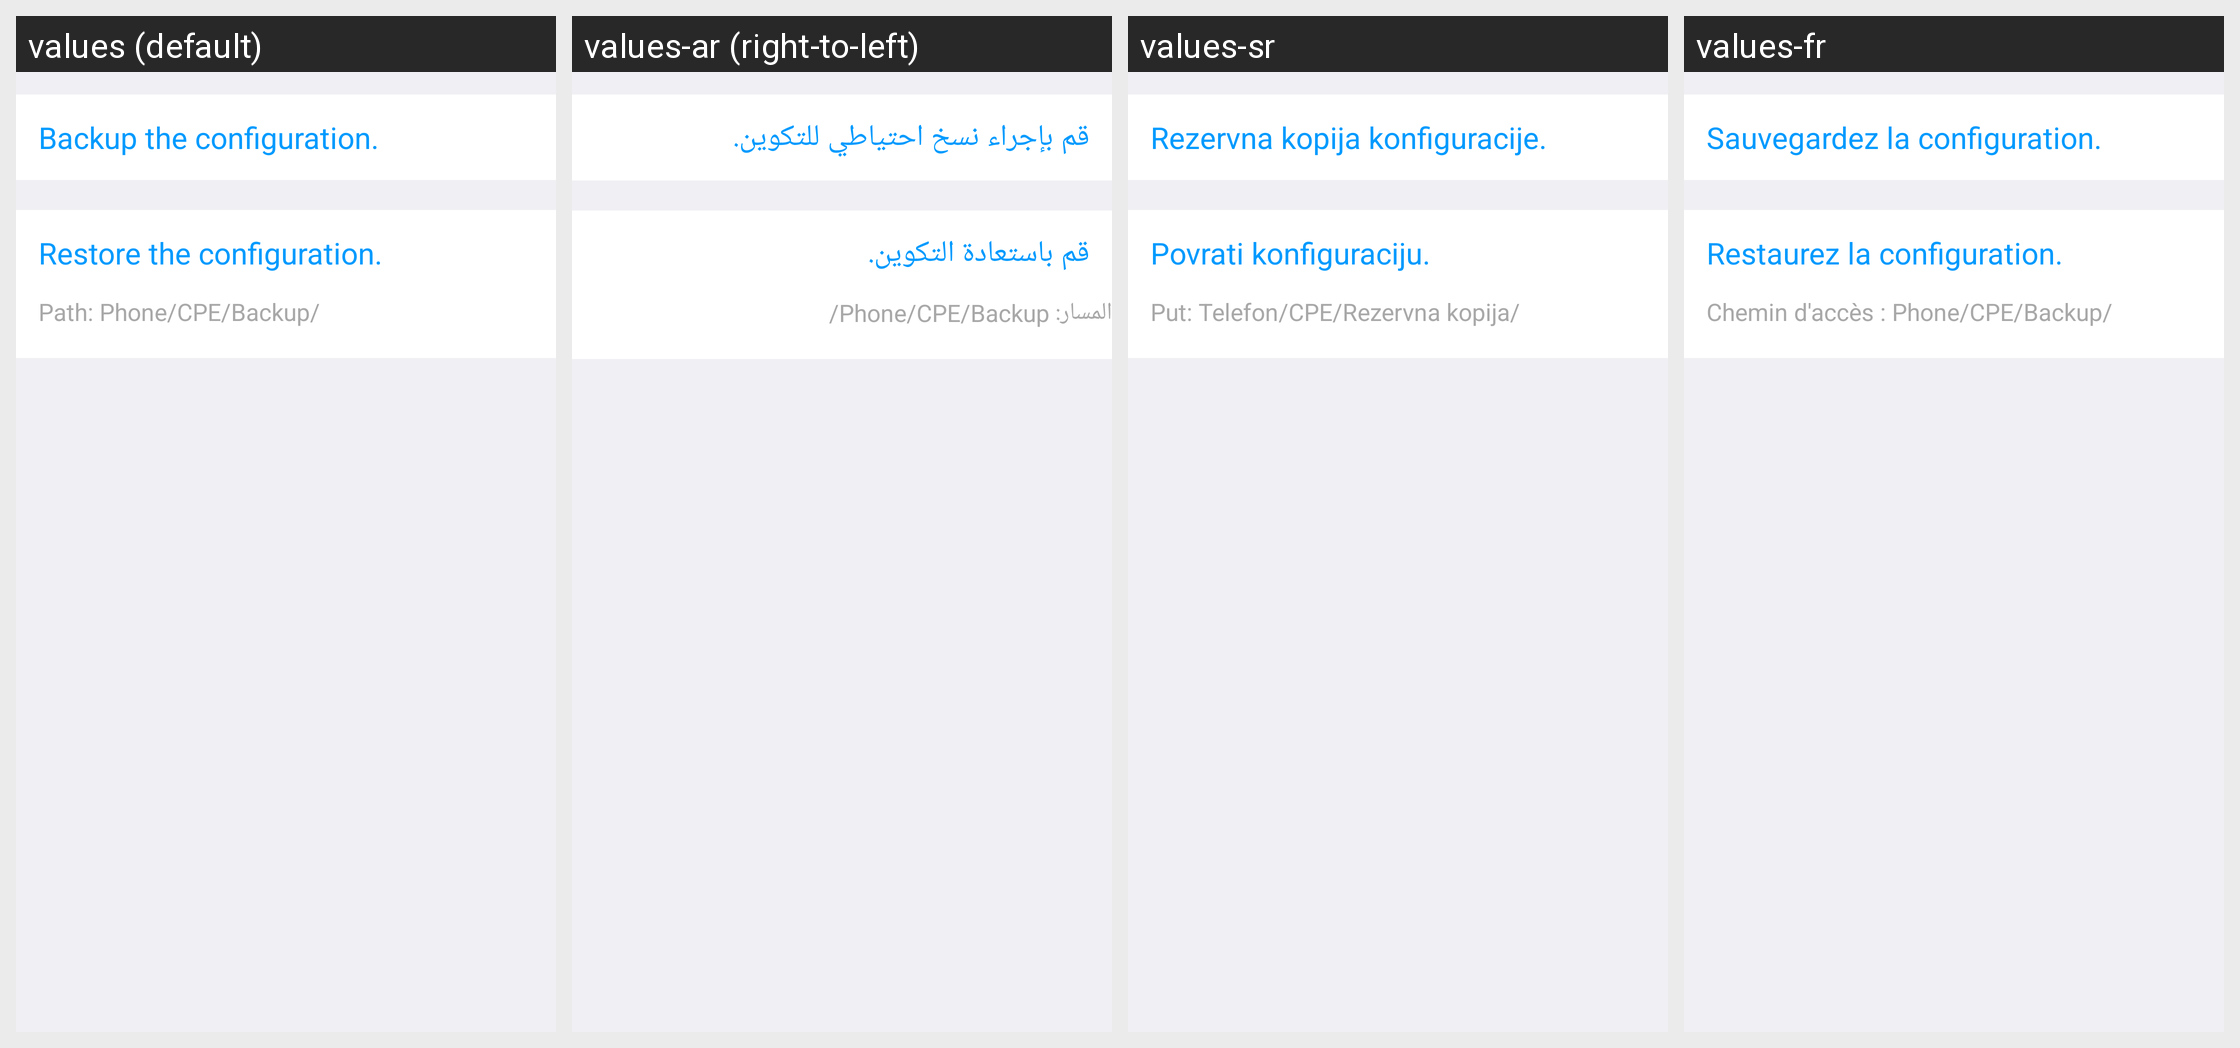

This grid shows one Android layout under several languages. Give, for every string resource on the screen, its name, the default text and each shown locale's text.
Android screen res/layout/activity_setting_backup.xml rendered under 4 locales, left to right: values (default), values-ar (right-to-left), values-sr, values-fr. Device: Nexus 5 (rendered at 1080×1920; each locale shown at half size, 540×960, under a caption strip naming it); theme AppTheme.
Other locales in the repository, not shown: values-de, values-es, values-es-rMX, values-fr-rCA, values-hr, values-it, values-pl, values-sl.
Strings drawn on this screen, with the default value and each locale's value (text and hints the layout hard-codes, and strings that could not be matched under every locale, appear in the picture but are not listed):

setting_backup_description
  values: Backup the configuration.
  values-ar: قم بإجراء نسخ احتياطي للتكوين.
  values-sr: Rezervna kopija konfiguracije.
  values-fr: Sauvegardez la configuration.

setting_restore_description
  values: Restore the configuration.
  values-ar: قم باستعادة التكوين.
  values-sr: Povrati konfiguraciju.
  values-fr: Restaurez la configuration.

setting_device_backup_path
  values: Path: Phone/CPE/Backup/
  values-ar: المسار: Phone/CPE/Backup/
  values-sr: Put: Telefon/CPE/Rezervna kopija/
  values-fr: Chemin d'accès : Phone/CPE/Backup/
